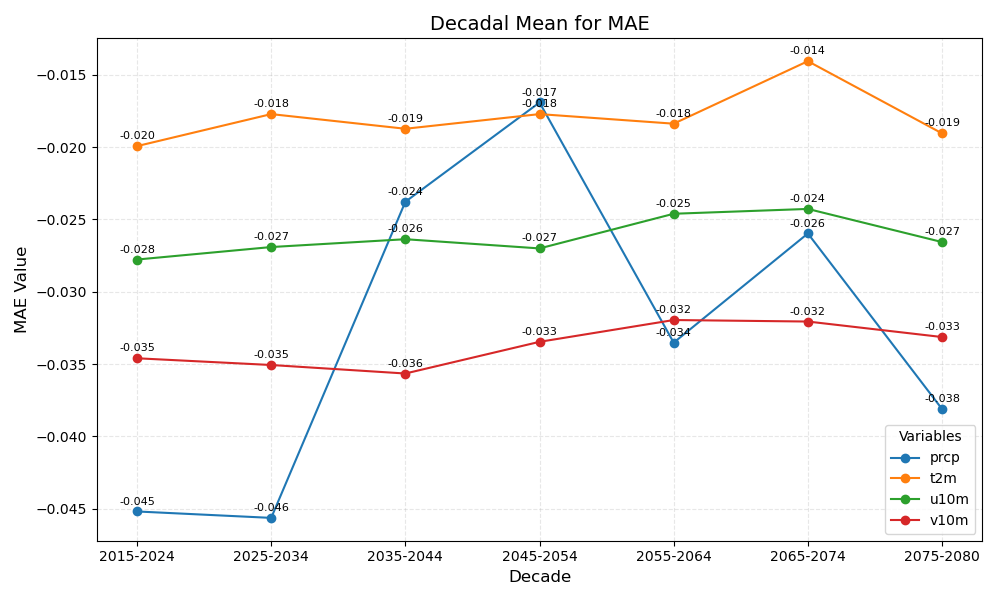

Values plotted in this chart, from the file beside it:
year_bin	prcp	t2m	u10m	v10m
2015-2024	-0.045	-0.020	-0.028	-0.035
2025-2034	-0.046	-0.018	-0.027	-0.035
2035-2044	-0.024	-0.019	-0.026	-0.036
2045-2054	-0.017	-0.018	-0.027	-0.033
2055-2064	-0.034	-0.018	-0.025	-0.032
2065-2074	-0.026	-0.014	-0.024	-0.032
2075-2080	-0.038	-0.019	-0.027	-0.033
